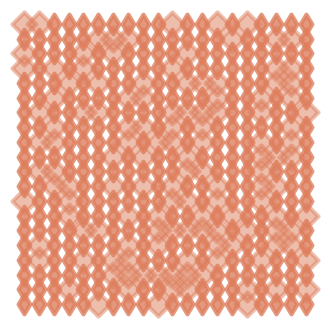

Write the Python code that produced this figure.
# https://colab.research.google.com/drive/1TzjyVFra9GiX-1xpNRS7hooTJcEx3022#scrollTo=EzTpCHKg3Nq2

# https://matplotlib.org/stable/api/markers_api.html#module-matplotlib.markers

# https://matplotlib.org/stable/gallery/color/set_alpha.html

import random
import matplotlib.colors as mcolors

# Define new colormap
import matplotlib.pyplot as plt
import numpy as np

from matplotlib.colors import LinearSegmentedColormap
colors1 = mcolors.CSS4_COLORS
colors2 = mcolors.XKCD_COLORS

def make_colormap(n_bins, color_choices=None):
    """Return a LinearSegmentedColormap
    color1 and color2 are the two colors that are interpolated between
    n_bins: Discretizes the interpolation into bins
    """
    if color_choices is None:
        colors = colors2
    color_name1 = random.choice(list(colors.keys()))
    color_name2 = random.choice(list(colors.keys()))
    #color_name3 = random.choice(list(colors.keys()))
    color1 = colors[color_name1]
    color2 = colors[color_name2]
    #color3 = colors[color_name3]
    cmap_name = color_name1 + '/' + color_name2
    color_choices = [color1, color2]
    for n_bin in range(n_bins):
      cmap = LinearSegmentedColormap.from_list(cmap_name, color_choices, N=n_bin)
    return cmap, color_name1, color_name2

import numpy as np
import matplotlib.pyplot as plt

def ten_print(colors, path):
    rows = 20
    cols = 20
    pattern = np.random.choice([0, 1], size=(rows, cols), p=[0.3, 0.7])

    # Plot the pattern with thicker lines

    
    plt.figure(figsize=(4, 4))
    plt.scatter(*np.where(pattern == 0), s=150, lw=3, marker="D", color=colors[1], alpha = 0.5)
    plt.scatter(*np.where(pattern == 1), s=100, lw=3, marker="d", color=colors[1], alpha = 0.8)
    plt.axis('off')

    save_path = path

    # Save the plot
    plt.savefig(save_path, bbox_inches='tight', facecolor=colors[2])
    plt.close()

color = make_colormap(5)
path = f'1.png'
ten_print(color, path)
